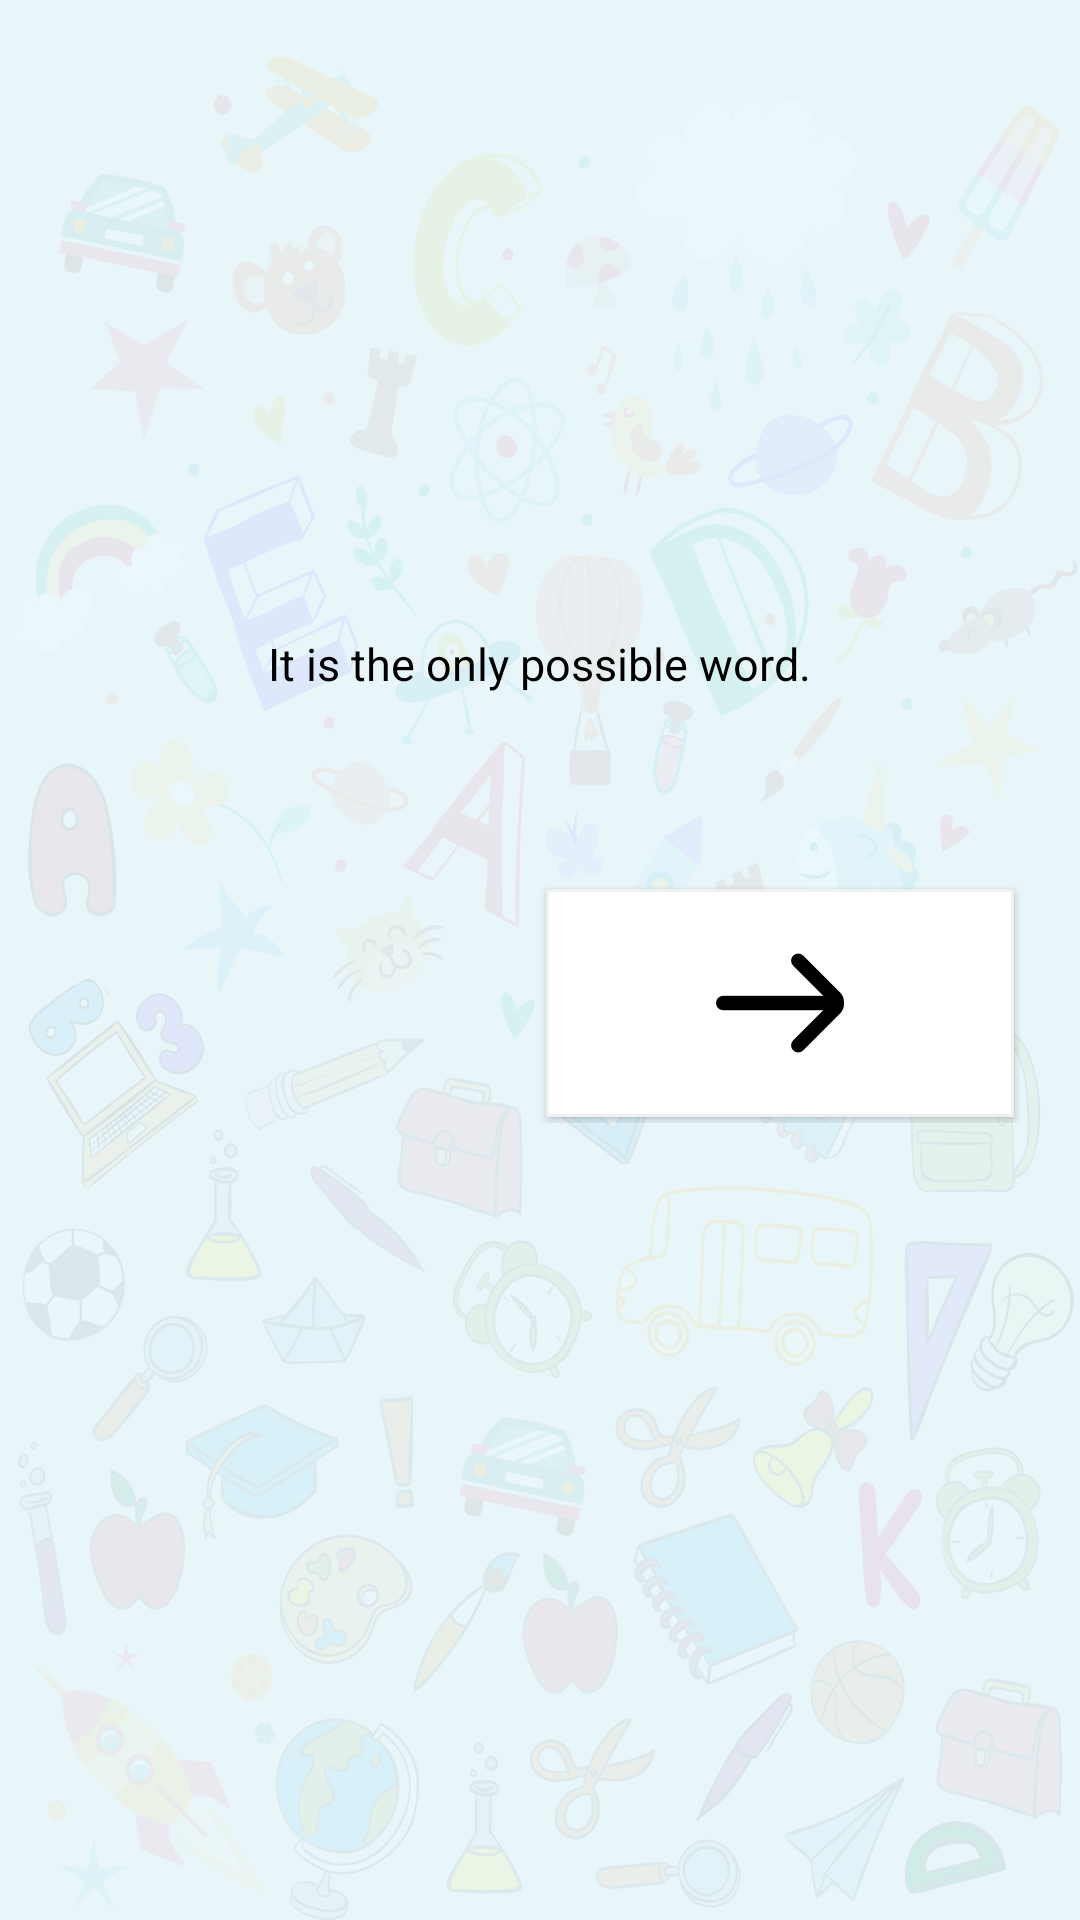

Produce the Android XML layout that renders to this screen, including the resource entries it uses.
<!-- AndroidManifest.xml: application theme AppTheme -->
<!-- res/layout/game_finish_item.xml -->
<?xml version="1.0" encoding="utf-8"?>
<LinearLayout xmlns:android="http://schemas.android.com/apk/res/android"
    android:layout_width="match_parent"
    android:layout_height="match_parent"
    android:orientation="vertical"
    android:padding="20dp">

    <ImageView
        android:id="@+id/imageGameStatus"
        android:layout_width="wrap_content"
        android:layout_height="wrap_content"
        android:layout_gravity="center_horizontal"
        android:contentDescription="@string/textBallRadius" />

    <TextView
        android:id="@+id/textGameStatus"
        style="@style/ButtonText"
        android:layout_width="wrap_content"
        android:layout_height="wrap_content"
        android:layout_gravity="center_horizontal"
        android:gravity="center"
        android:textColor="@android:color/holo_red_dark"
        android:textSize="20sp"
        android:textStyle="bold" />

    <ImageView
        android:layout_width="match_parent"
        android:layout_height="1dp"
        android:layout_gravity="center_horizontal"
        android:layout_marginTop="25sp"
        android:background="@color/color_gray_light"
        android:contentDescription="@string/textBallRadius" />

    <TextView
        android:id="@+id/textIndeed"
        style="@style/ButtonText"
        android:layout_width="wrap_content"
        android:layout_height="wrap_content"
        android:layout_gravity="center_horizontal"
        android:textColor="@color/color_black"
        android:textSize="15sp" />

    <TextView
        android:id="@+id/textActualWord"
        style="@style/ButtonText"
        android:layout_width="wrap_content"
        android:layout_height="wrap_content"
        android:layout_gravity="center_horizontal"
        android:textColor="@color/color_green"
        android:textSize="25sp"
        android:textStyle="bold" />

    <TextView
        android:id="@+id/textOnlyPossibleWord"
        style="@style/ButtonText"
        android:layout_width="wrap_content"
        android:layout_height="wrap_content"
        android:layout_gravity="center_horizontal"
        android:text="@string/textOnlyPossibleWord"
        android:textColor="@color/color_black"
        android:textSize="15sp" />

    <ImageView
        android:layout_width="match_parent"
        android:layout_height="1dp"
        android:layout_gravity="center_horizontal"
        android:layout_marginBottom="50sp"
        android:background="@color/color_gray_light"
        android:contentDescription="@string/textBallRadius" />

    <TableRow
        android:layout_width="match_parent"
        android:layout_height="80sp">

        <TableRow
            android:layout_width="0dp"
            android:layout_height="match_parent"
            android:layout_weight="0.5">

            <Button
                android:id="@+id/btnHomeOver"
                style="@style/ButtonText"
                android:layout_width="match_parent"
                android:layout_height="match_parent"
                android:layout_weight="1"
                android:background="@drawable/layers_home_button_bg" />
        </TableRow>

        <TableRow
            android:layout_width="0dp"
            android:layout_height="match_parent"
            android:layout_weight="0.5">

            <Button
                android:id="@+id/btnSwitch"
                style="@style/ButtonText"
                android:layout_width="match_parent"
                android:layout_height="match_parent"
                android:layout_weight="1"
                android:background="@drawable/layers_next_button_bg" />
        </TableRow>
    </TableRow>


</LinearLayout>
<!-- resources referenced by this layout -->
<resources>
  <!-- drawable layers_home_button_bg (drawable) -->
  <?xml version="1.0" encoding="utf-8"?>
  <layer-list xmlns:android="http://schemas.android.com/apk/res/android">
      <item android:drawable="@drawable/button_game_dialog_bg" />
      <item>
          <bitmap
              android:gravity="center"
              android:src="@drawable/homealternative" />
      </item>
  </layer-list>
  <!-- drawable layers_next_button_bg (drawable) -->
  <?xml version="1.0" encoding="utf-8"?>
  <layer-list xmlns:android="http://schemas.android.com/apk/res/android">
      <item android:drawable="@drawable/button_game_dialog_bg" />
      <item>
          <bitmap
              android:gravity="center"
              android:src="@drawable/next" />
      </item>
  </layer-list>
  <string name="textBallRadius">Ball Radius</string>
  <string name="textOnlyPossibleWord">It is the only possible word.</string>
  <style name="ButtonText">
          <item name="android:layout_width">fill_parent</item>
          <item name="android:layout_height">wrap_content</item>
          <item name="android:textColor">#000000</item>
          <item name="android:gravity">bottom|left</item>
          <item name="android:layout_margin">2dp</item>
          <item name="android:textStyle">bold</item>
          <item name="android:textSize">18sp</item>
          <item name="android:fontFamily">sans-serif-thin</item>
          <item name="android:padding">10dp</item>
      </style>
  <style name="AppTheme" parent="Theme.AppCompat.NoActionBar">
          <item name="android:windowBackground">@drawable/backgroundtheme</item>
      </style>
  <!-- drawable button_game_dialog_bg (drawable) -->
  <?xml version="1.0" encoding="utf-8"?>
  <selector xmlns:android="http://schemas.android.com/apk/res/android">
      <item android:state_pressed="true">
          <shape>
              <solid android:color="#fff0f0f0" />
              <stroke android:width="1sp" android:color="#fff0f0f0" />
          </shape>
      </item>
      <item>
          <shape>
              <solid android:color="#ffffffff" />
              <stroke android:width="1sp" android:color="#fff0f0f0" />
          </shape>
      </item>
  </selector>
  <!-- drawable next: png bitmap (drawable-hdpi, 581 bytes) -->
  <!-- drawable backgroundtheme: png bitmap (drawable-hdpi, 433932 bytes) -->
</resources>
